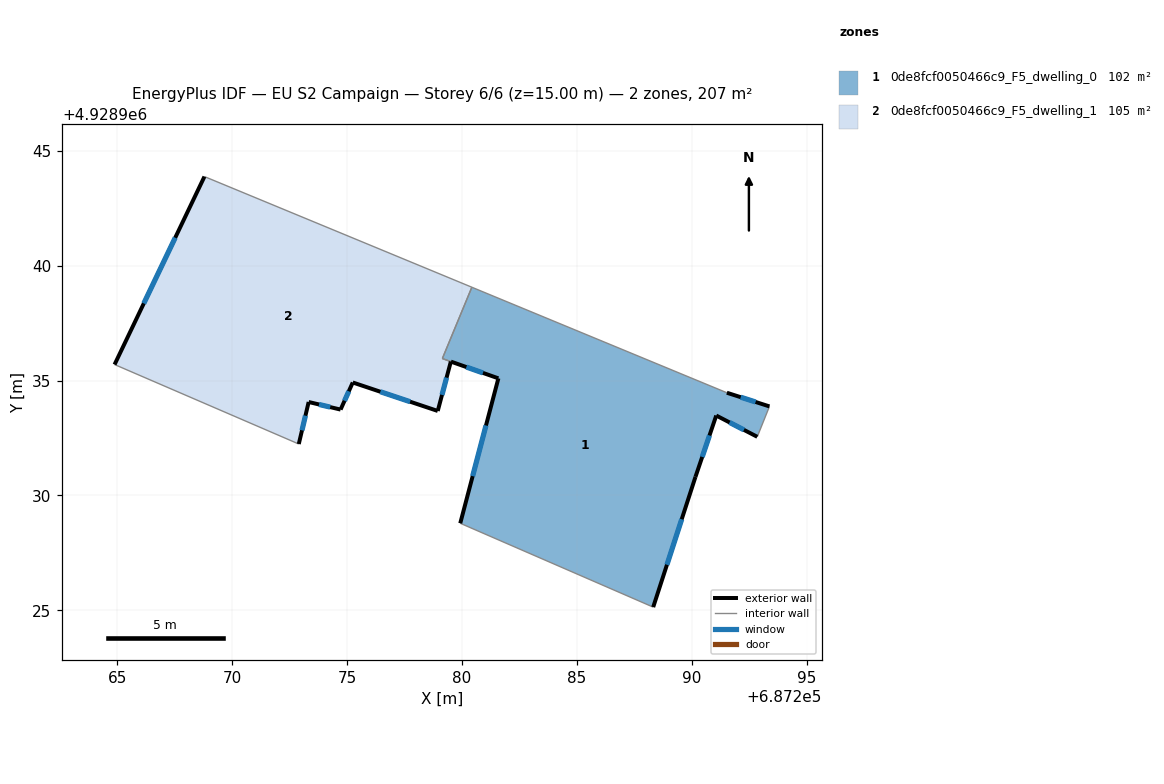
=== STOREY PLAN SPEC (per zone: floor XY polygon, exterior-wall plan segments, windows/doors) ===
zone 1: 0de8fcf0050466c9_F5_dwelling_0  (102.5 m²)
  floor: (687291.53, 4928934.47) (687293.38, 4928933.87) (687292.85, 4928932.55) (687291.07, 4928933.48) (687290.16, 4928930.80) (687288.32, 4928925.13) (687279.92, 4928928.79) (687281.58, 4928935.09) (687279.52, 4928935.82) (687279.14, 4928935.96) (687280.43, 4928939.06)
  exterior wall: (687288.32, 4928925.13) – (687290.16, 4928930.80)  [6.0 m]
    window: (687288.92, 4928926.98) – (687289.56, 4928928.96)  [2.2 m²]
  exterior wall: (687281.58, 4928935.09) – (687279.92, 4928928.79)  [6.5 m]
    window: (687281.04, 4928933.04) – (687280.46, 4928930.84)  [2.4 m²]
  exterior wall: (687279.52, 4928935.82) – (687281.58, 4928935.09)  [2.2 m]
    window: (687280.19, 4928935.59) – (687280.91, 4928935.33)  [0.8 m²]
  exterior wall: (687293.38, 4928933.87) – (687291.53, 4928934.47)  [1.9 m]
    window: (687292.78, 4928934.07) – (687292.13, 4928934.27)  [0.7 m²]
  exterior wall: (687291.07, 4928933.48) – (687292.85, 4928932.55)  [2.0 m]
    window: (687291.65, 4928933.17) – (687292.27, 4928932.85)  [0.7 m²]
  exterior wall: (687290.16, 4928930.80) – (687291.07, 4928933.48)  [2.8 m]
    window: (687290.46, 4928931.67) – (687290.77, 4928932.61)  [1.0 m²]
  interior walls: 5
zone 2: 0de8fcf0050466c9_F5_dwelling_1  (104.9 m²)
  floor: (687280.43, 4928939.06) (687279.14, 4928935.96) (687279.51, 4928935.83) (687278.94, 4928933.67) (687275.24, 4928934.92) (687274.71, 4928933.74) (687273.32, 4928934.07) (687272.89, 4928932.24) (687264.87, 4928935.70) (687268.79, 4928943.88)
  exterior wall: (687275.24, 4928934.92) – (687278.94, 4928933.67)  [3.9 m]
    window: (687276.45, 4928934.51) – (687277.74, 4928934.08)  [1.4 m²]
  exterior wall: (687274.71, 4928933.74) – (687275.24, 4928934.92)  [1.3 m]
    window: (687274.89, 4928934.12) – (687275.07, 4928934.53)  [0.5 m²]
  exterior wall: (687273.32, 4928934.07) – (687274.71, 4928933.74)  [1.4 m]
    window: (687273.78, 4928933.96) – (687274.26, 4928933.84)  [0.5 m²]
  exterior wall: (687272.89, 4928932.24) – (687273.32, 4928934.07)  [1.9 m]
    window: (687273.03, 4928932.83) – (687273.18, 4928933.47)  [0.7 m²]
  exterior wall: (687268.79, 4928943.88) – (687264.87, 4928935.70)  [9.1 m]
    window: (687267.51, 4928941.22) – (687266.15, 4928938.36)  [3.3 m²]
  exterior wall: (687278.94, 4928933.67) – (687279.51, 4928935.83)  [2.2 m]
    window: (687279.13, 4928934.37) – (687279.33, 4928935.13)  [0.8 m²]
  interior walls: 4

=== DERIVED (storey summary) ===
Building: EU S2 Campaign
Storey: 6 of 6  (floor level z = 15.00 m)
Storey gross floor area: 207.4 m²
Zones on this storey: 2
  - 0de8fcf0050466c9_F5_dwelling_0: floor 102.5 m²; exterior wall 21.5 m (64.4 m²); 6 window(s) 7.9 m²; WWR 12.2%
  - 0de8fcf0050466c9_F5_dwelling_1: floor 104.9 m²; exterior wall 19.8 m (59.4 m²); 6 window(s) 7.3 m²; WWR 12.2%
Zone adjacency (shared interzone walls):
  - 0de8fcf0050466c9_F5_dwelling_0 ↔ 0de8fcf0050466c9_F5_dwelling_1